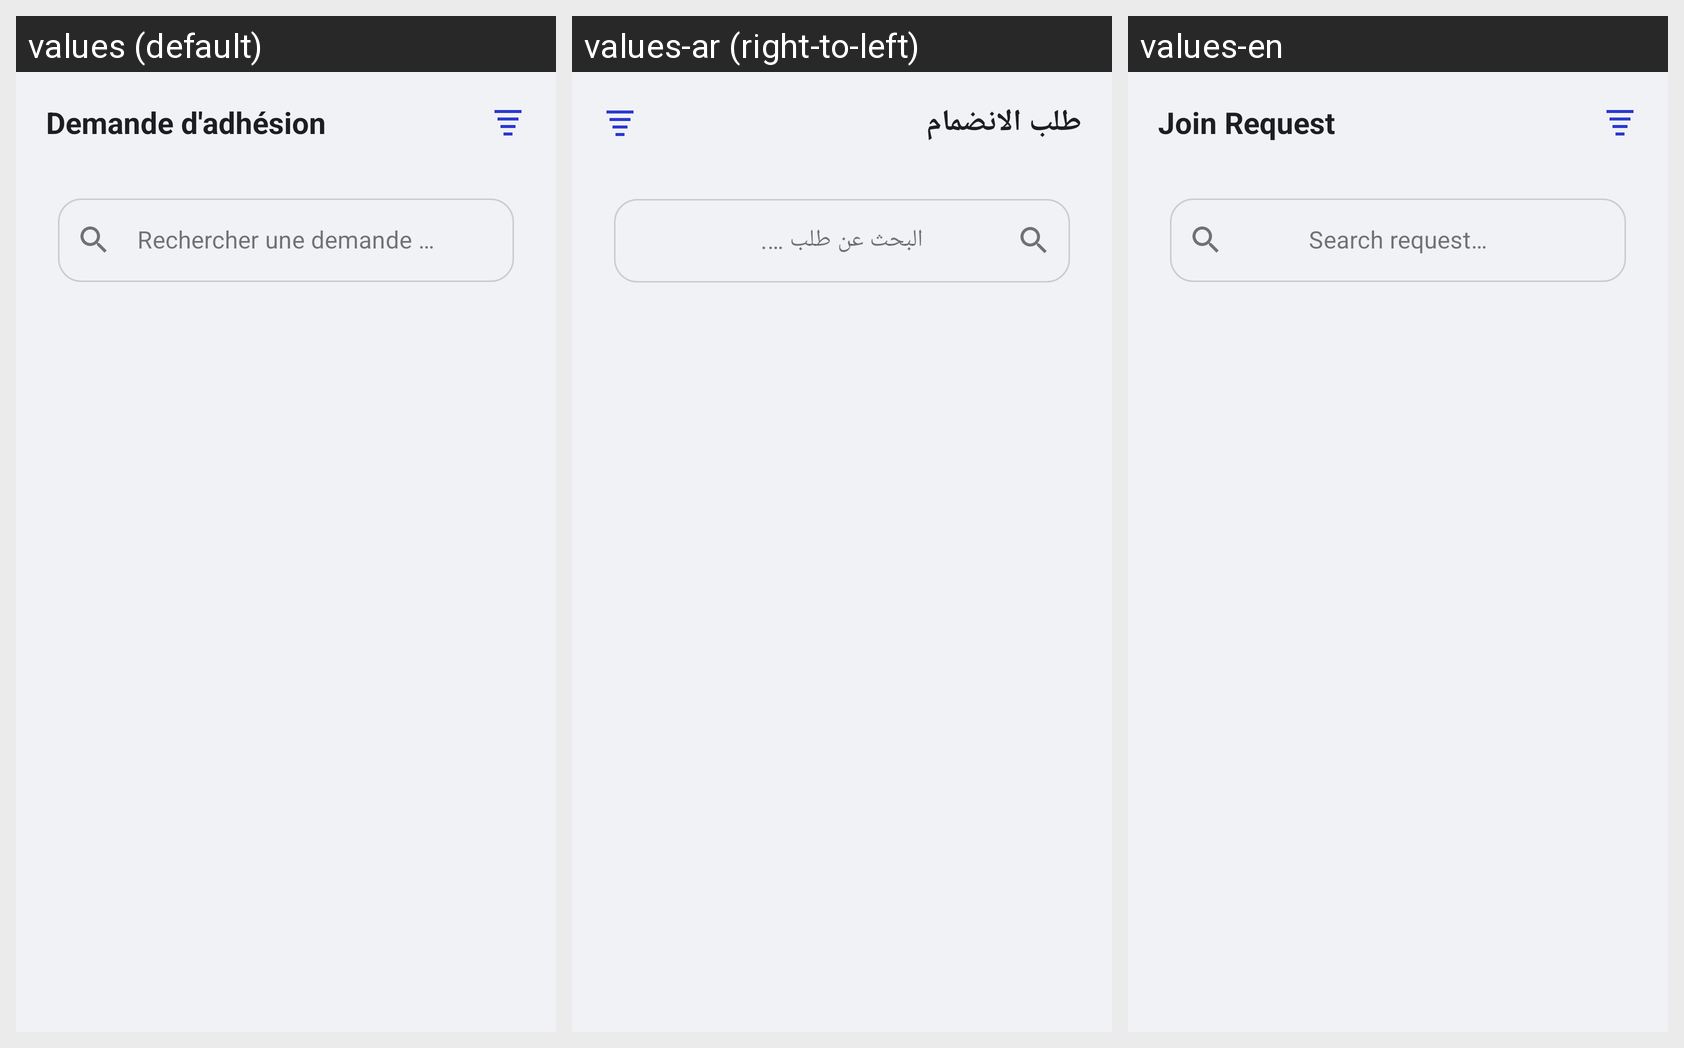

Locale-by-locale string values for the Android screen shown in this grid:
Android screen res/layout/fragment_join_requests.xml rendered under 3 locales, left to right: values (default), values-ar (right-to-left), values-en. Device: Nexus 5 (rendered at 1080×1920; each locale shown at half size, 540×960, under a caption strip naming it); theme Theme.Projet_de_stage.
Strings drawn on this screen, with the default value and each locale's value (text and hints the layout hard-codes, and strings that could not be matched under every locale, appear in the picture but are not listed):

join_request
  values: Demande d'adhésion
  values-ar: طلب الانضمام
  values-en: Join Request

search
  values: Rechercher une demande …
  values-ar: البحث عن طلب ….
  values-en: Search request…
